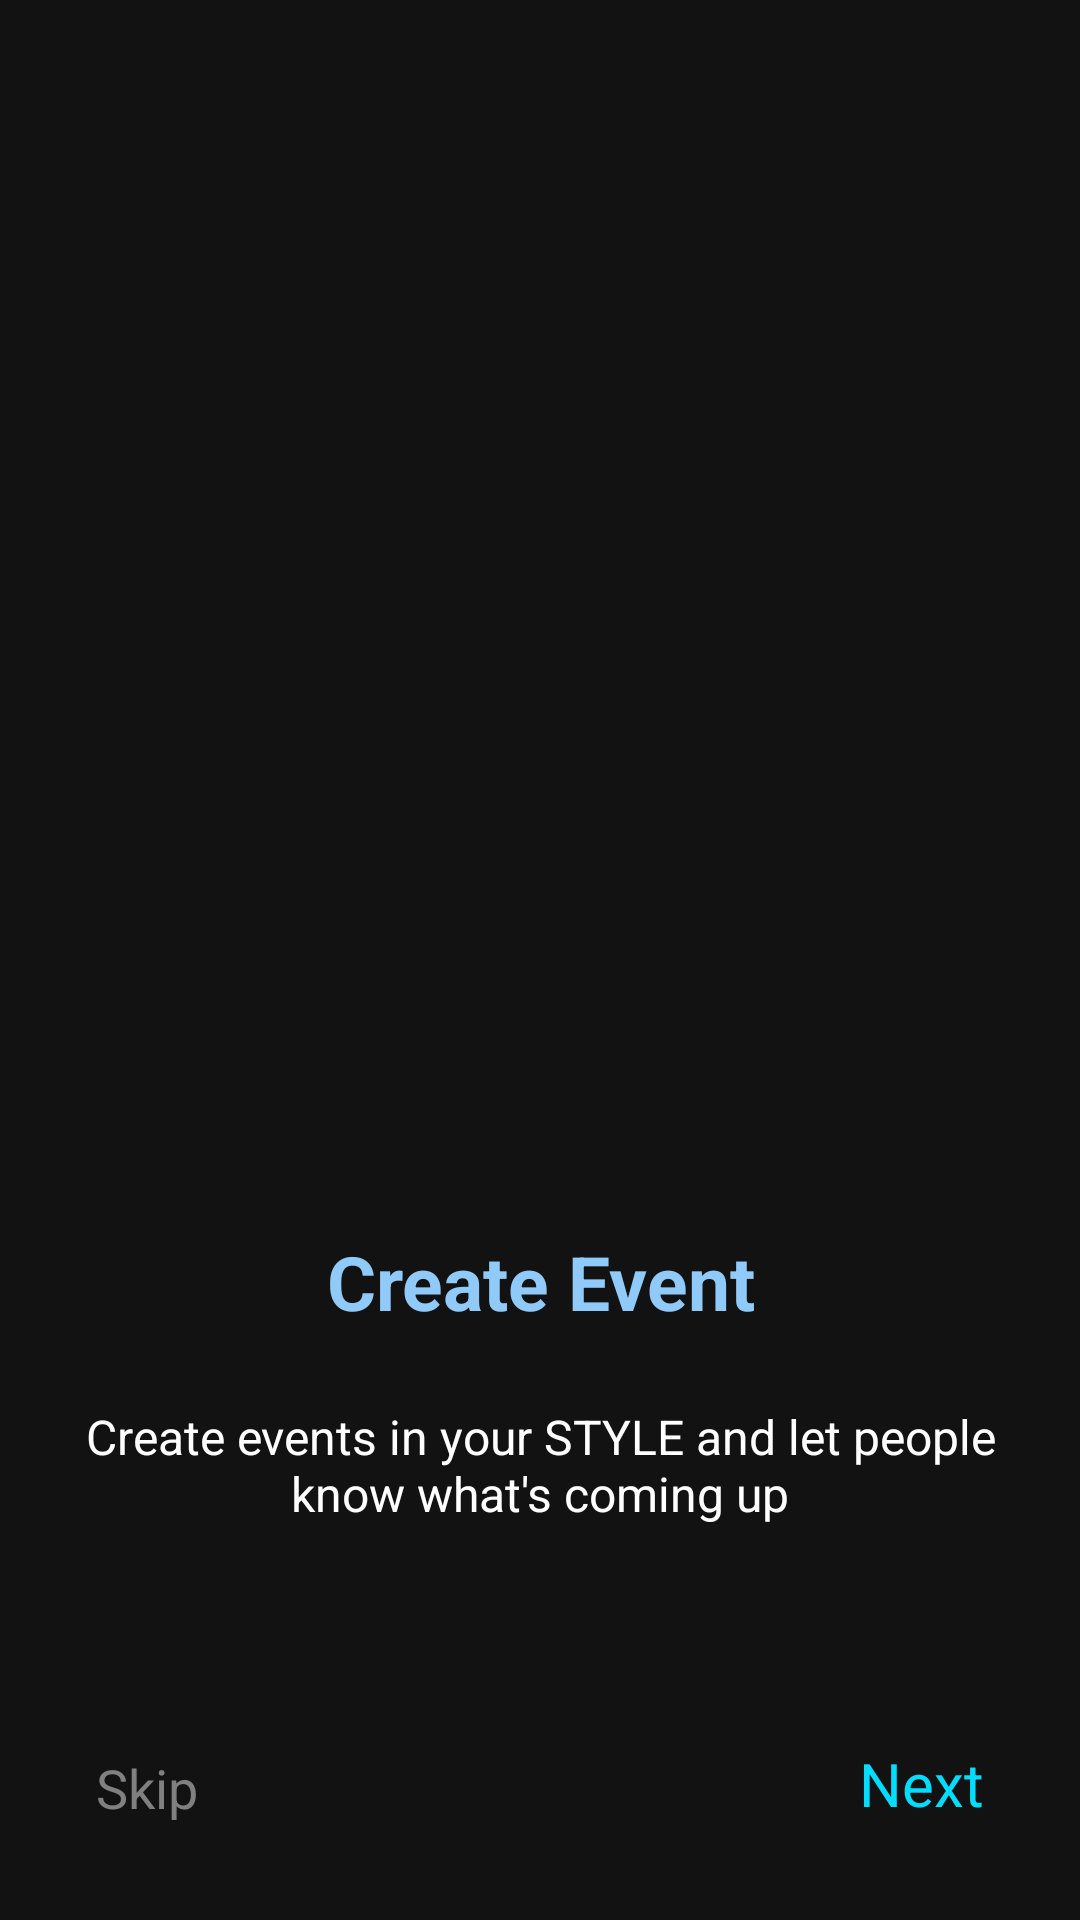

Android layout source for this screen:
<!-- AndroidManifest.xml: application theme Theme.Evento -->
<!-- res/layout/fragment_first_screen.xml -->
<?xml version="1.0" encoding="utf-8"?>
<androidx.constraintlayout.widget.ConstraintLayout xmlns:android="http://schemas.android.com/apk/res/android"
    xmlns:app="http://schemas.android.com/apk/res-auto"
    xmlns:tools="http://schemas.android.com/tools"
    android:layout_width="match_parent"
    android:layout_height="match_parent"
    tools:context=".ui.fragments.onBoarding.screens.FirstScreen">

    <ImageView
        android:id="@+id/imageView"
        android:layout_width="300dp"
        android:layout_height="300dp"
        android:contentDescription="@string/onBoarding"
        android:src="@drawable/create_welcome"
        app:layout_constraintBottom_toBottomOf="parent"
        app:layout_constraintEnd_toEndOf="parent"
        app:layout_constraintStart_toStartOf="parent"
        app:layout_constraintTop_toTopOf="parent"
        app:layout_constraintVertical_bias="0.23000002" />


    <TextView
        android:id="@+id/title"
        android:layout_width="wrap_content"
        android:layout_height="wrap_content"
        android:layout_alignParentStart="true"
        android:layout_alignParentTop="true"
        android:layout_alignParentEnd="true"
        android:layout_marginTop="32dp"
        android:gravity="center"
        android:text="@string/create_evt"
        android:textColor="@color/blue_200"
        android:textSize="25sp"
        android:textStyle="bold"
        app:layout_constraintEnd_toEndOf="parent"
        app:layout_constraintStart_toStartOf="parent"
        app:layout_constraintTop_toBottomOf="@+id/imageView"/>

    <TextView
        android:id="@+id/description"
        android:layout_width="match_parent"
        android:layout_height="wrap_content"
        android:layout_below="@id/title"
        android:layout_margin="24dp"
        android:gravity="center"
        android:maxLines="3"
        android:text="@string/welcome_screen1"
        android:textColor="@color/white"
        android:textSize="16sp"
        app:layout_constraintEnd_toEndOf="parent"
        app:layout_constraintStart_toStartOf="parent"
        app:layout_constraintTop_toBottomOf="@+id/title" />

    <TextView
        android:id="@+id/skip"
        android:layout_width="wrap_content"
        android:layout_height="wrap_content"
        android:layout_above="@+id/next"
        android:layout_margin="32dp"
        android:text="@string/skip"
        android:textColor="@color/text_mdm1"
        android:textSize="18sp"
        app:layout_constraintBottom_toBottomOf="parent"
        app:layout_constraintStart_toStartOf="parent" />

    <TextView
        android:id="@+id/next"
        android:layout_width="wrap_content"
        android:layout_height="wrap_content"
        android:layout_margin="32dp"
        android:text="@string/next"
        android:textColor="@android:color/holo_blue_bright"
        android:textSize="20sp"
        app:layout_constraintBottom_toBottomOf="parent"
        app:layout_constraintEnd_toEndOf="parent" />



</androidx.constraintlayout.widget.ConstraintLayout>
<!-- resources referenced by this layout -->
<resources>
  <color name="blue_200">#90CAF9</color>
  <color name="text_mdm1">#808080</color>
  <color name="white">#FFFFFFFF</color>
  <string name="create_evt">Create Event</string>
  <string name="next">Next</string>
  <string name="onBoarding">onBoarding</string>
  <string name="skip">Skip</string>
  <string name="welcome_screen1">Create events in your STYLE and let people know what\'s coming up</string>
  <color name="teal_200">#90CAF9</color>
  <color name="background">#121212</color>
  <color name="my_app_on_background">#e3e2e6</color>
  <color name="my_app_error">#ffb4ab</color>
  <color name="my_app_on_error">#690005</color>
  <color name="my_app_error_container">#93000a</color>
  <color name="my_app_on_error_container">#ffdad6</color>
  <color name="my_app_primary_container">#00429c</color>
  <color name="my_app_on_primary_container">#d9e2ff</color>
  <color name="my_app_secondary_container">#404659</color>
  <color name="my_app_on_secondary_container">#dce2f9</color>
  <color name="my_app_tertiary">#e0bbdd</color>
  <color name="my_app_on_tertiary">#412742</color>
  <color name="my_app_tertiary_container">#593d5a</color>
  <color name="my_app_on_tertiary_container">#fdd7fa</color>
  <color name="my_app_surface">#1b1b1f</color>
  <color name="my_app_on_surface">#e3e2e6</color>
  <color name="my_app_surface_variant">#44464f</color>
  <color name="my_app_outline">#8f9099</color>
  <style name="MaterialCalendarTheme" parent="ThemeOverlay.MaterialComponents.MaterialCalendar">
          <item name="colorPrimary">@color/blue_500</item>
          <item name="colorOnPrimary">@color/white</item>
          <item name="rangeFillColor">@color/blue_200</item>
      </style>
  <style name="MaterialTimePickerTheme" parent="ThemeOverlay.MaterialComponents.TimePicker">
          <item name="colorPrimary">@color/blue_500</item>
          <item name="colorOnSurface">@color/white</item>
          <item name="imageButtonStyle">@style/TimePicker.ImageButton</item>
          <item name="materialClockStyle">@style/TimePicker.Clock</item>
      </style>
  <style name="Widget.App.Toolbar" parent="Widget.MaterialComponents.Toolbar.Primary">
          <item name="materialThemeOverlay">@style/ThemeOverlay.App.Toolbar</item>
      </style>
  <color name="blue_500">#2196F3</color>
  <style name="TimePicker.ImageButton" parent="Widget.MaterialComponents.TimePicker.ImageButton">
          <item name="iconTint">@color/text_mdm1</item>
      </style>
  <style name="TimePicker.Clock" parent="Widget.MaterialComponents.TimePicker.Clock">
          <item name="clockHandColor">@color/blue_200</item>
      </style>
  <style name="ThemeOverlay.App.Toolbar" parent="">
          <item name="colorPrimary">@color/background</item>
          <item name="android:textColorSecondary">@android:color/white</item>
          <item name="colorPrimaryVariant">@color/background</item>
          <item name="colorOnPrimary">@color/white</item>
      </style>
</resources>
